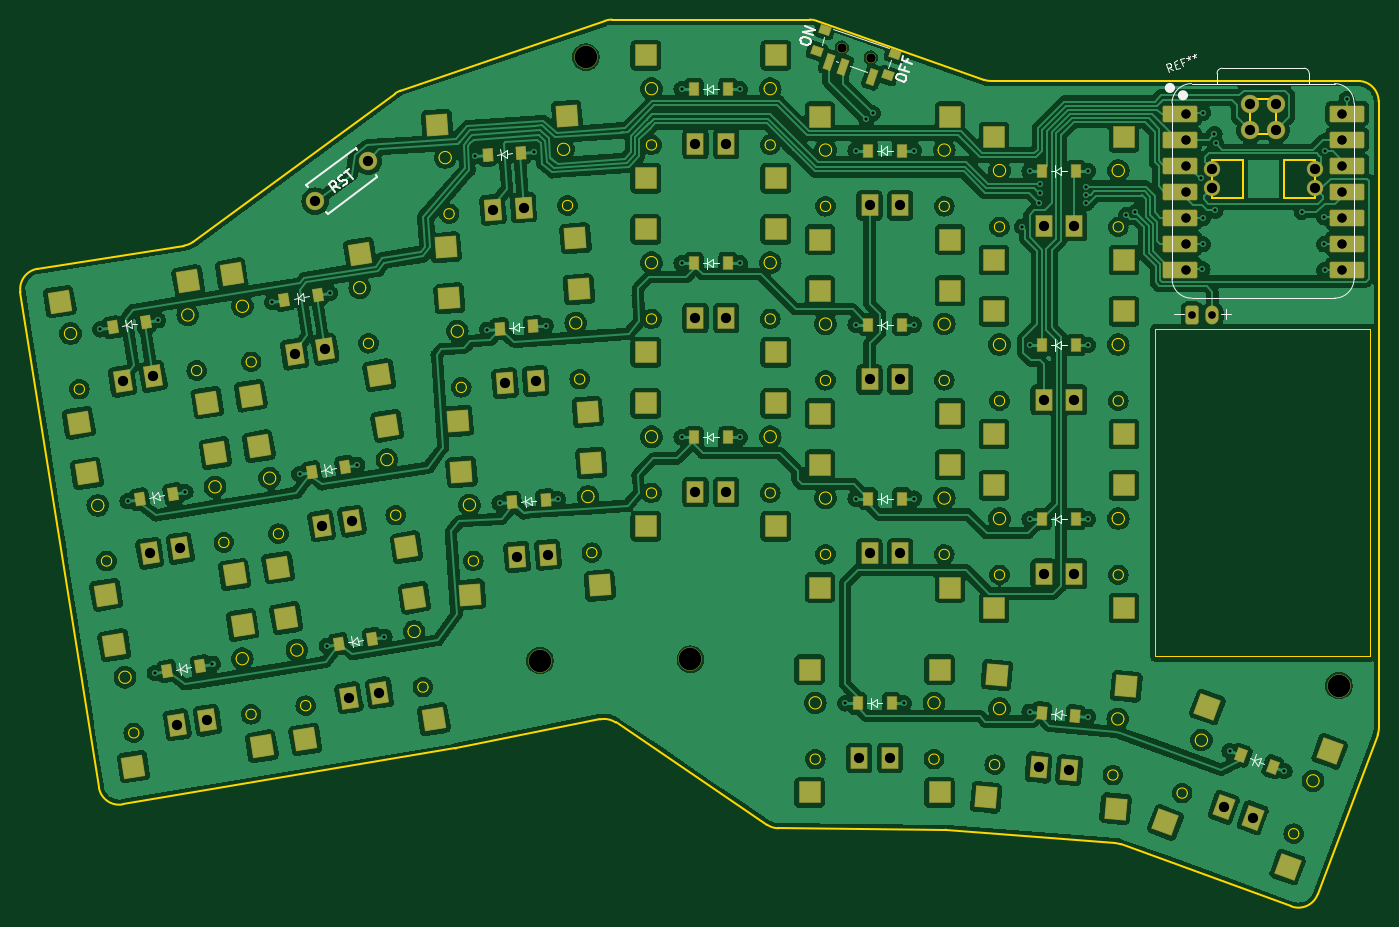
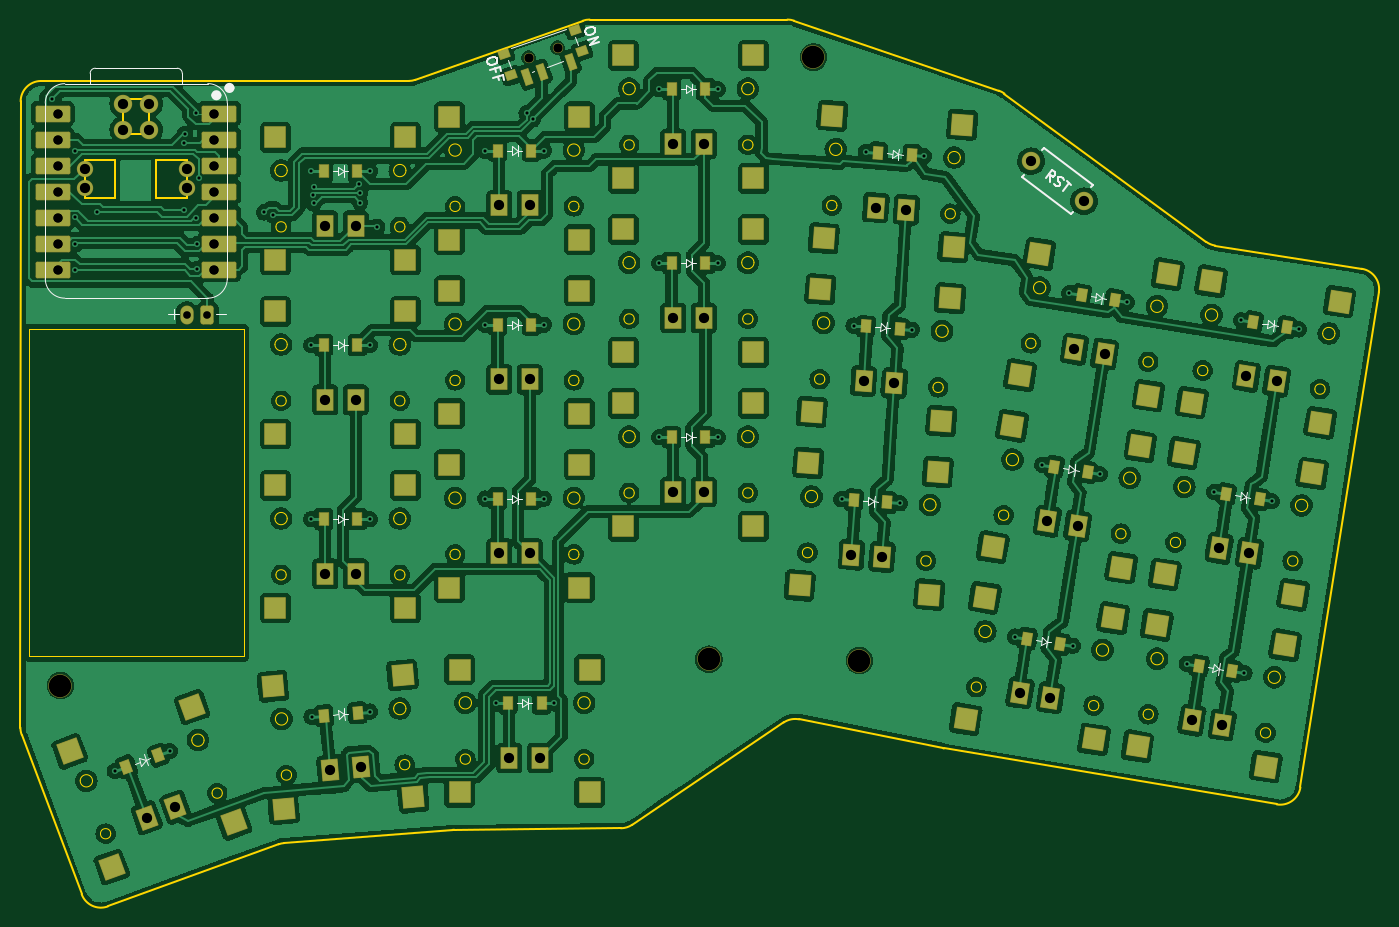
Circuit board: 11 layer files. Board 132.7 x 86.6 mm.
- bottom_copper: reversible-B_Cu.gbr (468687 bytes)
- bottom_mask: reversible-B_Mask.gbr (11507 bytes)
- paste: reversible-B_Paste.gbr (6959 bytes)
- bottom_silk: reversible-B_Silkscreen.gbr (13722 bytes)
- outline: reversible-Edge_Cuts.gbr (16712 bytes)
- top_copper: reversible-F_Cu.gbr (445704 bytes)
- top_mask: reversible-F_Mask.gbr (11507 bytes)
- paste: reversible-F_Paste.gbr (6959 bytes)
- top_silk: reversible-F_Silkscreen.gbr (15146 bytes)
- drill: reversible-NPTH.drl (976 bytes)
- drill: reversible-PTH.drl (2351 bytes)

=== bottom_copper: reversible-B_Cu.gbr (468687 bytes, source omitted) ===
=== bottom_mask: reversible-B_Mask.gbr (11507 bytes, source omitted) ===
=== paste: reversible-B_Paste.gbr (6959 bytes, source omitted) ===
=== bottom_silk: reversible-B_Silkscreen.gbr (13722 bytes, source omitted) ===
=== outline: reversible-Edge_Cuts.gbr (16712 bytes, source omitted) ===
=== top_copper: reversible-F_Cu.gbr (445704 bytes, source omitted) ===
=== top_mask: reversible-F_Mask.gbr (11507 bytes, source omitted) ===
=== paste: reversible-F_Paste.gbr (6959 bytes, source omitted) ===
=== top_silk: reversible-F_Silkscreen.gbr (15146 bytes, source omitted) ===
=== drill: reversible-NPTH.drl ===
M48
; DRILL file {KiCad 8.0.6} date 2025-08-04T00:30:01+0200
; FORMAT={-:-/ absolute / inch / decimal}
; #@! TF.CreationDate,2025-08-04T00:30:01+02:00
; #@! TF.GenerationSoftware,Kicad,Pcbnew,8.0.6
; #@! TF.FileFunction,NonPlated,1,2,NPTH
FMAT,2
INCH
; #@! TA.AperFunction,NonPlated,NPTH,ComponentDrill
T1C0.0350
; #@! TA.AperFunction,NonPlated,NPTH,ComponentDrill
T2C0.0354
; #@! TA.AperFunction,NonPlated,NPTH,ComponentDrill
T3C0.0866
%
G90
G05
T1
X7.842Y-2.0283
X7.842Y-2.0283
X7.842Y-1.8283
X7.842Y-1.8283
X7.842Y-1.9283
X7.842Y-1.9283
X7.842Y-1.7283
X7.842Y-1.7283
X7.842Y-2.1283
X7.842Y-2.1283
X7.842Y-2.2283
X7.842Y-2.2283
X7.842Y-1.6283
X7.842Y-1.6283
X8.442Y-2.2283
X8.442Y-2.2283
X8.442Y-1.6283
X8.442Y-1.6283
X8.442Y-1.7283
X8.442Y-1.7283
X8.442Y-2.1283
X8.442Y-2.1283
X8.442Y-1.9283
X8.442Y-1.9283
X8.442Y-2.0283
X8.442Y-2.0283
X8.442Y-1.8283
X8.442Y-1.8283
T2
X6.5196Y-1.3744
X6.6312Y-1.4129
T3
X5.3583Y-3.7327
X5.5354Y-1.4111
X5.9373Y-3.7275
X8.4316Y-3.8288
M30

=== drill: reversible-PTH.drl ===
M48
; DRILL file {KiCad 8.0.6} date 2025-08-04T00:30:01+0200
; FORMAT={-:-/ absolute / inch / decimal}
; #@! TF.CreationDate,2025-08-04T00:30:01+02:00
; #@! TF.GenerationSoftware,Kicad,Pcbnew,8.0.6
; #@! TF.FileFunction,Plated,1,2,PTH
FMAT,2
INCH
; #@! TA.AperFunction,Plated,PTH,ViaDrill
T1C0.0118
; #@! TA.AperFunction,Plated,PTH,ComponentDrill
T2C0.0295
; #@! TA.AperFunction,Plated,PTH,ComponentDrill
T3C0.0394
%
G90
G05
T1
X3.6683Y-2.4582
X3.773Y-3.1192
X3.8777Y-3.7803
X3.8899Y-2.4231
X3.9946Y-3.0841
X4.0993Y-3.7452
X4.3293Y-2.3535
X4.434Y-3.0145
X4.5387Y-3.6756
X4.551Y-2.3184
X4.6557Y-2.9794
X4.7604Y-3.6405
X5.1101Y-1.7917
X5.1568Y-2.4594
X5.2035Y-3.127
X5.334Y-1.776
X5.3806Y-2.4437
X5.4273Y-3.1114
X5.9038Y-2.8731
X5.9038Y-1.5345
X5.9038Y-2.2038
X6.1282Y-1.5345
X6.1282Y-2.2038
X6.1282Y-2.8731
X6.5337Y-3.8968
X6.5731Y-1.7708
X6.5731Y-3.1094
X6.5731Y-2.4401
X6.6142Y-1.6504
X6.6382Y-1.6272
X6.7581Y-3.8968
X6.7975Y-2.4401
X6.7975Y-3.1094
X6.7975Y-1.7708
X7.2134Y-2.0638
X7.2418Y-3.929
X7.2424Y-3.1881
X7.2424Y-1.8495
X7.2424Y-2.5188
X7.2791Y-1.9709
X7.2803Y-1.9346
X7.2815Y-1.8988
X7.4575Y-1.9094
X7.4575Y-1.9728
X7.4583Y-1.9409
X7.4654Y-3.9486
X7.4668Y-3.1881
X7.4668Y-2.5188
X7.4668Y-1.8495
X7.6126Y-2.0193
X7.6484Y-2.0087
X7.9Y-1.8768
X7.9067Y-2.228
X7.9071Y-2.1307
X7.9083Y-2.0307
X7.9091Y-1.6252
X7.9528Y-1.7071
X7.9559Y-2.0012
X7.9571Y-1.7425
X8.0112Y-4.0801
X8.2221Y-4.1569
X8.2894Y-2.0063
X8.3744Y-2.1307
X8.376Y-2.0276
X8.3764Y-2.2311
X8.3764Y-1.7728
X8.4622Y-1.5732
T2
X7.8664Y-2.4046
X7.9452Y-2.4046
T3
X3.7537Y-2.6579
X3.8584Y-3.3189
X3.8704Y-2.6394
X3.9631Y-3.98
X3.9751Y-3.3005
X4.0798Y-3.9615
X4.4148Y-2.5532
X4.4943Y-1.9656
X4.5195Y-3.2142
X4.5314Y-2.5347
X4.6242Y-3.8753
X4.6361Y-3.1958
X4.6987Y-1.8116
X4.7408Y-3.8568
X5.1778Y-1.9981
X5.2245Y-2.6658
X5.2712Y-3.3334
X5.2956Y-1.9899
X5.3423Y-2.6575
X5.389Y-3.3252
X5.957Y-2.4145
X5.957Y-1.7452
X5.957Y-3.0838
X6.0751Y-2.4145
X6.0751Y-1.7452
X6.0751Y-3.0838
X6.5869Y-4.1074
X6.6263Y-3.32
X6.6263Y-2.6507
X6.6263Y-1.9814
X6.705Y-4.1074
X6.7444Y-3.32
X6.7444Y-2.6507
X6.7444Y-1.9814
X7.2764Y-4.1435
X7.2955Y-3.3987
X7.2955Y-2.0601
X7.2955Y-2.7294
X7.3941Y-4.1538
X7.4137Y-3.3987
X7.4137Y-2.0601
X7.4137Y-2.7294
X7.9452Y-1.8409
X7.9452Y-1.9159
X7.9891Y-4.2962
X8.0898Y-1.5909
X8.0898Y-1.6909
X8.1001Y-4.3366
X8.1898Y-1.6909
X8.1898Y-1.5909
X8.3389Y-1.9159
X8.3389Y-1.8409
M30
